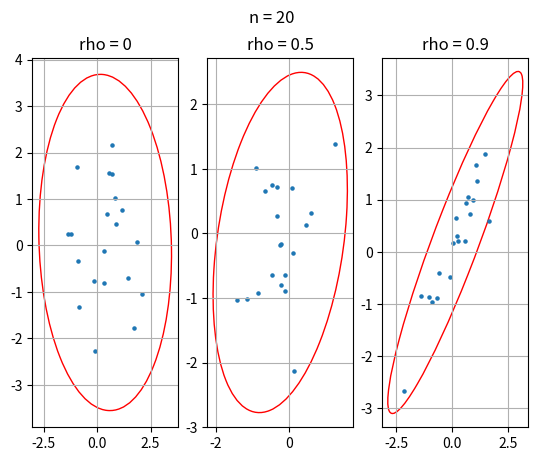
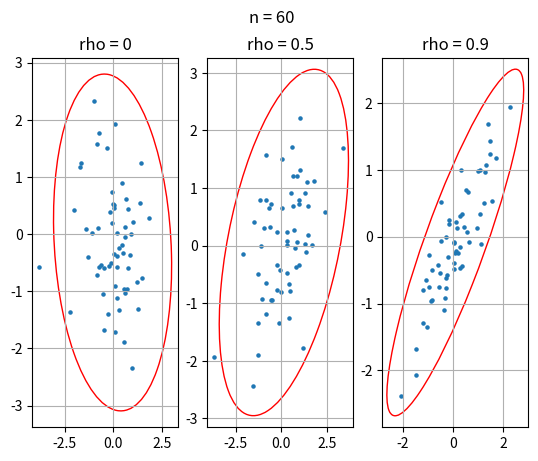
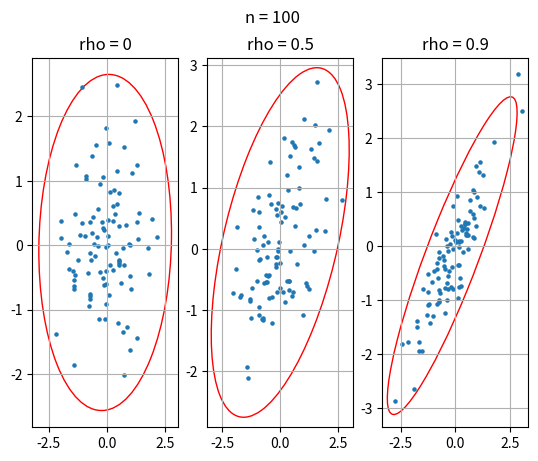

The script that saved these images, in order:
import scipy.stats as sps
import numpy as np
import matplotlib.pyplot as plt
import matplotlib.transforms as transforms
import statistics as stats
from matplotlib.patches import Ellipse

sizes = [20, 60, 100]
rhos = [0, 0.5, 0.9]
repetitions = 1000

def normal(size, rho):
    return sps.multivariate_normal.rvs([0, 0], [[1.0, rho], [rho, 1.0]], size=size)

def build_ellipse(x, y, ax):
    cov = np.cov(x, y)
    pearson = cov[0, 1] / np.sqrt(cov[0, 0] * cov[1, 1])

    rad_x = np.sqrt(1 + pearson)
    rad_y = np.sqrt(1 - pearson)
    ellipse = Ellipse((0, 0), width=rad_x * 2, height=rad_y * 2, facecolor='none', edgecolor='red')

    scale_x = np.sqrt(cov[0, 0]) * 3
    mean_x = np.mean(x)

    scale_y = np.sqrt(cov[1, 1]) * 3
    mean_y = np.mean(y)

    transform = transforms.Affine2D().rotate_deg(45).scale(scale_x, scale_y).translate(mean_x, mean_y)
    ellipse.set_transform(transform + ax.transData)
    return ax.add_patch(ellipse)

def show_ellipse(size):
    fig, ax = plt.subplots(1, 3)
    titles = ["rho = 0", "rho = 0.5", "rho = 0.9"]

    for i in range(len(rhos)):
        sample = normal(size, rhos[i])
        x, y = sample[:, 0], sample[:, 1]
        build_ellipse(x, y, ax[i])
        ax[i].grid()
        ax[i].scatter(x, y, s=5)
        ax[i].set_title(titles[i])
    plt.suptitle("n = " + str(size))
    plt.show()

for size in sizes:
    show_ellipse(size)